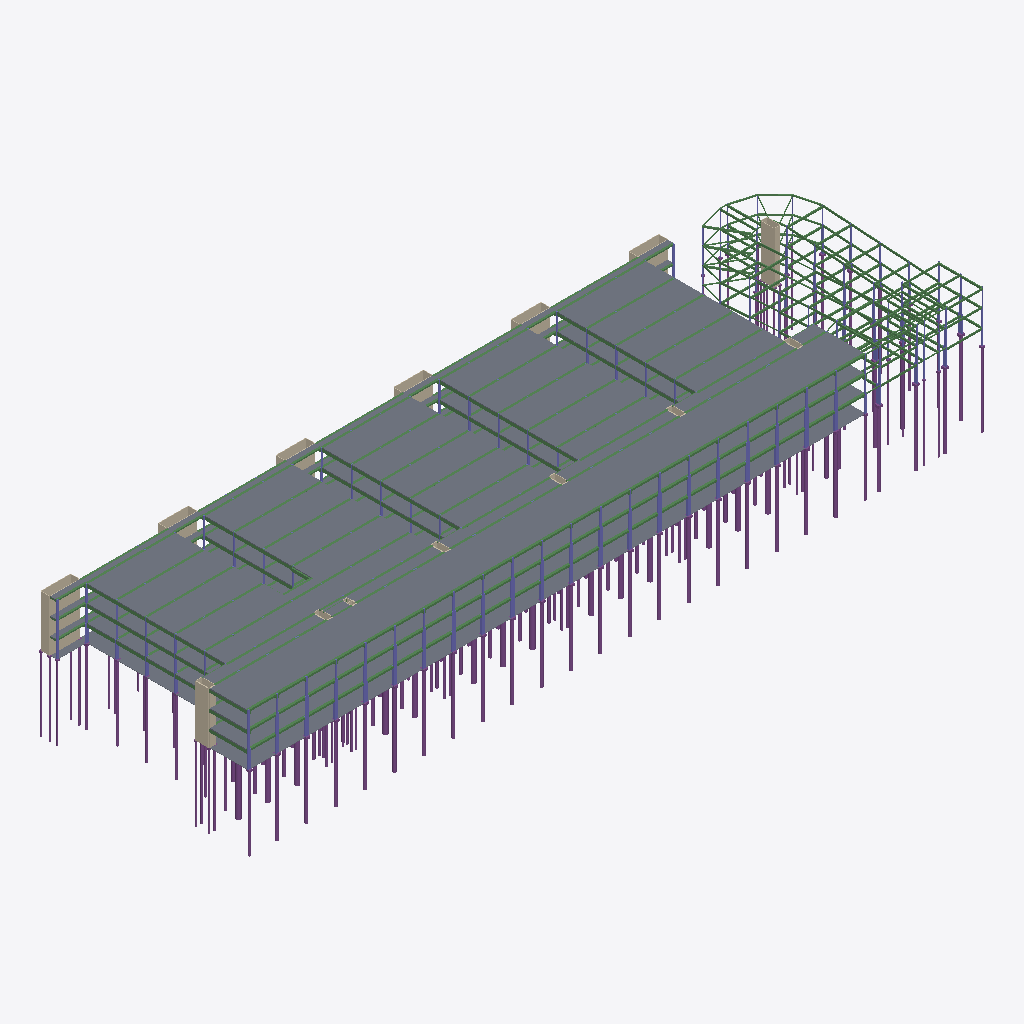
Isometric view of an IFC building model (IFC-SPF (STEP), schema IFC4, length unit metre), seen from the south-west, elements coloured by IFC class (only those large enough to see are counted): 247 slabs (grey), 75 footings (purple), 55 beams (green), 23 walls (beige).
Extent 301.1 m × 85.9 m × 52.1 m (x, y, z). Storeys (8): unnamed at 0.00 m; unnamed at 0.00 m; unnamed at 7.00 m; unnamed at 7.00 m; unnamed at 14.00 m; unnamed at 14.00 m; unnamed at 21.00 m; unnamed at 21.00 m. Elements (2774): 1164 IfcBeam, 606 IfcColumn, 564 IfcSlab, 260 IfcFooting, 180 IfcWall.

HEADER;
FILE_DESCRIPTION(('ViewDefinition [CoordinationView]'),'2;1');
FILE_NAME('','2025-04-07T05:58:58',(''),(''),'IfcOpenShell-0.7.11-03935a91d','IfcOpenShell-0.7.11-03935a91d','');
FILE_SCHEMA(('IFC4'));
ENDSEC;
DATA;
#20=IFCPROJECT('0r3T8_8ZP6Gw1X$daQk8mN',#5,'newProject',$,$,$,$,(#11),#19);
#20666=IFCBUILDING('fc0f6f3c7fea4695b71ef6a1c2f15d04',#5,$,$,'buildingSection',#183242,#20683,$,$,$,$,$);
#30119=IFCBUILDING('012c918893de4e8e8ea2e133ecab9ef3',#5,$,$,'buildingSection',#183236,#30138,$,$,$,$,$);
#135138=IFCBUILDING('cad74a034a57452dbb159c64a434a9af',#5,$,$,'building',$,#135155,$,.ELEMENT.,$,$,$);
#18849=IFCBUILDINGSTOREY('d87ad67fbbc2403a95c6a1b66b0e6a72',#5,$,$,'storey',#183266,#18866,$,$,$);
#18867=IFCBUILDINGSTOREY('1ae06e5540be471e826bcaa938757fcf',#5,$,$,'storey',#183254,#18884,$,$,$);
#18885=IFCBUILDINGSTOREY('9fb4c37b8a954b1899e76185020d0aa7',#5,$,$,'storey',#183248,#18902,$,$,$);
#26059=IFCBUILDINGSTOREY('6dbd3e31521d4783b2e967152b87f3c9',#5,$,$,'storey',#183260,#26076,$,$,$);
#182049=IFCBUILDINGSTOREY('fbad90a2383c4906b742f8702d3a1ab6',#5,$,$,'storey',#183290,#182066,$,$,$);
#182067=IFCBUILDINGSTOREY('0ecbf950c19b44d3a43cf434b36211bd',#5,$,$,'storey',#183272,#182084,$,$,$);
#182085=IFCBUILDINGSTOREY('0a0b835c519945ab8b58d5787431e673',#5,$,$,'storey',#183284,#182102,$,$,$);
#182103=IFCBUILDINGSTOREY('940fba027cca4744bb34e68eb3d6eb1f',#5,$,$,'storey',#183278,#182120,$,$,$);
#58525=IFCSLAB('b4596ce4ee184e68808ae7ecfc537de0',#5,'tower_Storey Roof_slab-85',$,'slab',#195746,#58571,$,.FLOOR.);
#131626=IFCSLAB('c9486e58dd7043d3807c079cedac5fcc',#5,'tower_Storey Roof_slab-32',$,'slab',#195446,#131673,$,.FLOOR.);
#40633=IFCSLAB('29431618902642a6822c6938cb1536b0',#5,'tower_Storey Roof_slab-54',$,'slab',#195308,#40678,$,.FLOOR.);
#39781=IFCSLAB('8fa75c10931e45798f35f11166a94542',#5,'tower_Storey Roof_slab-12',$,'slab',#195074,#39826,$,.FLOOR.);
#83696=IFCSLAB('066f623b036d44aeb820dd8140b22c7d',#5,'tower_Storey Roof_slab-29',$,'slab',#195668,#83741,$,.FLOOR.);
#112776=IFCSLAB('afedb63e3cb14ec093a1c59bf4f38181',#5,'tower_Storey Roof_slab-22',$,'slab',#195692,#112822,$,.FLOOR.);
#148870=IFCSLAB('a2cf8d3dadbc454fae2fea43d1501aaf',#5,'tower_Storey Roof_slab-136',$,'slab',#195068,#148916,$,.FLOOR.);
#38309=IFCSLAB('977bf92ad8174895b4441acd351f3213',#5,'tower_Storey Roof_slab-108',$,'slab',#195050,#38354,$,.FLOOR.);
#64780=IFCSLAB('345e3debef8f42a5872fb8b277b9fa91',#5,'tower_Storey Roof_slab-63',$,'slab',#195188,#64825,$,.FLOOR.);
#71611=IFCSLAB('e0eeef0752554d1b8b27bd54e10ae61f',#5,'tower_Storey Roof_slab-121',$,'slab',#195770,#71656,$,.FLOOR.);
#85964=IFCSLAB('72f49bb771414f77b7c492fba5683d62',#5,'tower_Storey Roof_slab-97',$,'slab',#195380,#86009,$,.FLOOR.);
#175302=IFCSLAB('21f20518fdd04e128a2514f4d9e85a14',#5,'tower_Storey Roof_slab-123',$,'slab',#195608,#175347,$,.FLOOR.);
#81440=IFCSLAB('9d35f9c7a5dd4c8596833c276ca52b9b',#5,'tower_Storey Roof_slab-134',$,'slab',#195242,#81486,$,.FLOOR.);
#117512=IFCSLAB('b8b03db8eefe4ff497afc0d9b2dbcd03',#5,'tower_Storey Roof_slab-118',$,'slab',#195374,#117557,$,.FLOOR.);
#124097=IFCSLAB('785a9004699c4905b75994db844317c3',#5,'tower_Storey Roof_slab-73',$,'slab',#195752,#124142,$,.FLOOR.);
#124870=IFCSLAB('5080d2e91df34acab3c6e2f912d2716d',#5,'tower_Storey Roof_slab-20',$,'slab',#195758,#124919,$,.FLOOR.);
#133798=IFCSLAB('ada95c795f8e44639f2d62319dda1569',#5,'tower_Storey Roof_slab-42',$,'slab',#195254,#133843,$,.FLOOR.);
#146401=IFCSLAB('26e77237686c4d8199ac598f51953439',#5,'tower_Storey Roof_slab-82',$,'slab',#195236,#146446,$,.FLOOR.);
#163537=IFCSLAB('d5bc9ea7e1fb46ac981300937a864f9c',#5,'tower_Storey Roof_slab-18',$,'slab',#195512,#163582,$,.FLOOR.);
#175512=IFCSLAB('4e9ba560dcb840218d74187a21c27179',#5,'tower_Storey Roof_slab-103',$,'slab',#195578,#175557,$,.FLOOR.);
#167855=IFCSLAB('79f826474735495b8078f77d25083ae0',#5,'tower_Storey Roof_slab-13',$,'slab',#195560,#167900,$,.FLOOR.);
#108203=IFCSLAB('0d111df29a544d9eaea277df557d23df',#5,'tower_Storey Roof_slab-71',$,'slab',#194996,#108248,$,.FLOOR.);
#94316=IFCSLAB('6432b238955d460c889d57fbe6465b52',#5,'tower_Storey Roof_slab-21',$,'slab',#195350,#94361,$,.FLOOR.);
#98905=IFCSLAB('d99f2103a42a441aac7c68287efcb5a7',#5,'tower_Storey Roof_slab-59',$,'slab',#195014,#98950,$,.FLOOR.);
#125521=IFCSLAB('650b0782874942f199a7fffe9b1b5be9',#5,'tower_Storey Roof_slab-26',$,'slab',#195656,#125566,$,.FLOOR.);
#176862=IFCSLAB('d93d92ef884c45adbb6a940c93b7984b',#5,'tower_Storey Roof_slab-115',$,'slab',#195098,#176907,$,.FLOOR.);
#32903=IFCSLAB('af41cee1537845c0acf33faa1eb74f3e',#5,'tower_Storey Roof_slab-110',$,'slab',#195176,#32948,$,.FLOOR.);
#39429=IFCSLAB('9deaefb7df7c46ffb0e743e4b7ddf85b',#5,'tower_Storey Roof_slab-125',$,'slab',#195788,#39474,$,.FLOOR.);
#69034=IFCSLAB('06bff4d2f80a4a2da5e9590613e2fc1b',#5,'tower_Storey Roof_slab-90',$,'slab',#195212,#69079,$,.FLOOR.);
#93833=IFCSLAB('18277663ec91463d8be47b1381d42b5a',#5,'tower_Storey Roof_slab-48',$,'slab',#195716,#93878,$,.FLOOR.);
#119906=IFCSLAB('6497a6331aac4e84bb9f02c82a4c6b78',#5,'tower_Storey Roof_slab-105',$,'slab',#195164,#119951,$,.FLOOR.);
#129417=IFCSLAB('d88df7e5d13e4cd396a6ec9b77e9d5f5',#5,'tower_Storey Roof_slab-79',$,'slab',#195170,#129462,$,.FLOOR.);
#73432=IFCSLAB('b4631269881b4f8e8f1959201a7d9d27',#5,'tower_Storey Roof_slab-93',$,'slab',#195776,#73477,$,.FLOOR.);
#127278=IFCSLAB('477dff451e0447929f075d665498d01f',#5,'tower_Storey Roof_slab-87',$,'slab',#195416,#127323,$,.FLOOR.);
#137258=IFCSLAB('7c9da754b7564417873efba6f9eb2dee',#5,'tower_Storey Roof_slab-126',$,'slab',#195572,#137303,$,.FLOOR.);
#139529=IFCSLAB('0a6b8b6fba514096a52af0061fa681d2',#5,'tower_Storey Roof_slab-122',$,'slab',#195650,#139574,$,.FLOOR.);
#145217=IFCSLAB('f3af080f172845ddb24d7ab7eb123603',#5,'tower_Storey Roof_slab-76',$,'slab',#195110,#145262,$,.FLOOR.);
#44755=IFCSLAB('b4b401659ce54818b14afc34b52a2642',#5,'tower_Storey Roof_slab-27',$,'slab',#195356,#44800,$,.FLOOR.);
#74441=IFCSLAB('7908bd3708be4aa399ab186c8d30194c',#5,'tower_Storey Roof_slab-66',$,'slab',#195644,#74486,$,.FLOOR.);
#138392=IFCSLAB('2a9e081919b847fd86b2e228d4eaf694',#5,'tower_Storey Roof_slab-50',$,'slab',#195434,#138437,$,.FLOOR.);
#133946=IFCSLAB('16254e6c76bb4e6e85d2383ed9801e9e',#5,'tower_Storey Roof_slab-130',$,'slab',#195698,#133993,$,.FLOOR.);
#132341=IFCSLAB('4b22a8d4de0149ed902b62efbca9dfa0',#5,'tower_Storey Roof_slab-70',$,'slab',#195518,#132386,$,.FLOOR.);
#142989=IFCSLAB('2548185028a84ca086424b3d17e00769',#5,'tower_Storey Roof_slab-113',$,'slab',#195368,#143034,$,.FLOOR.);
#53866=IFCSLAB('6d823646744e462fba8ddea7d5365773',#5,'tower_Storey Roof_slab-40',$,'slab',#195314,#53911,$,.FLOOR.);
#58368=IFCSLAB('2f919c8c91cc40ebb082077e6045cd47',#5,'tower_Storey Roof_slab-15',$,'slab',#195278,#58413,$,.FLOOR.);
#70084=IFCSLAB('067ca915efc54bb385624ec5035bb3ba',#5,'tower_Storey Roof_slab-35',$,'slab',#195230,#70129,$,.FLOOR.);
#71037=IFCSLAB('cdef1f6e4b144cecb676261000b3e0fb',#5,'tower_Storey Roof_slab-3',$,'slab',#195500,#71082,$,.FLOOR.);
#106300=IFCSLAB('429327a05f904565ab9ea93da3233f15',#5,'tower_Storey Roof_slab-89',$,'slab',#195764,#106345,$,.FLOOR.);
#131469=IFCSLAB('529f27ead79a4d3ab3c613399ac92301',#5,'tower_Storey Roof_slab-96',$,'slab',#195626,#131514,$,.FLOOR.);
#137100=IFCSLAB('3ffeceb9ddf543d8850d7598f65d7c68',#5,'tower_Storey Roof_slab-46',$,'slab',#195422,#137145,$,.FLOOR.);
#138883=IFCSLAB('cbe71b254a9c4cfdb84a9631101e6651',#5,'tower_Storey Roof_slab-51',$,'slab',#195266,#138928,$,.FLOOR.);
#147231=IFCSLAB('38adb4f70c404ef48f09327fb7d1b12c',#5,'tower_Storey Roof_slab-67',$,'slab',#195026,#147276,$,.FLOOR.);
#147591=IFCSLAB('77f1271e32224c4aa75165dd93d2bf0b',#5,'tower_Storey Roof_slab-120',$,'slab',#195602,#147636,$,.FLOOR.);
#157464=IFCSLAB('0d62df90ed9b449f97529466f0fc08dd',#5,'tower_Storey Roof_slab-37',$,'slab',#195590,#157509,$,.FLOOR.);
#159542=IFCSLAB('02f9290f05b1470f956cdaff23fde85b',#5,'tower_Storey Roof_slab-72',$,'slab',#195362,#159587,$,.FLOOR.);
#167104=IFCSLAB('00c6aa7681dd467495ac5481f25ed64c',#5,'tower_Storey Roof_slab-6',$,'slab',#195596,#167149,$,.FLOOR.);
#177884=IFCSLAB('e3fd08a842a44055b04efe10e20207e3',#5,'tower_Storey Roof_slab-138',$,'slab',#195428,#177929,$,.FLOOR.);
#41170=IFCSLAB('0bb9941b5eb04ca3acd0688b8cb61dbf',#5,'tower_Storey Roof_slab-24',$,'slab',#195674,#41215,$,.FLOOR.);
#70038=IFCSLAB('e74834f128694e208b1197d1281313c3',#5,'tower_Storey Roof_slab-139',$,'slab',#195830,#70083,$,.FLOOR.);
#88435=IFCSLAB('01d222a93a5e47bbb87b8db1228f9d0a',#5,'tower_Storey Roof_slab-106',$,'slab',#195296,#88480,$,.FLOOR.);
#92240=IFCSLAB('efa149a36c3c4c709a5544b83e957a60',#5,'tower_Storey Roof_slab-133',$,'slab',#195458,#92285,$,.FLOOR.);
#111360=IFCSLAB('50b77d5241f14d9781b8cb27123581c1',#5,'tower_Storey Roof_slab-75',$,'slab',#195734,#111405,$,.FLOOR.);
#112361=IFCSLAB('02ee5a38f26c4e5ca8629e5755aa379e',#5,'tower_Storey Roof_slab-109',$,'slab',#195344,#112406,$,.FLOOR.);
#112618=IFCSLAB('29ef6813ac4d422d9e6560392dc62291',#5,'tower_Storey Roof_slab-11',$,'slab',#195002,#112663,$,.FLOOR.);
#115150=IFCSLAB('5fa4603b530446cc93f691cb8220e7b9',#5,'tower_Storey Roof_slab-28',$,'slab',#195452,#115195,$,.FLOOR.);
#137304=IFCSLAB('dbfe932623b1493aba70201b5a41fd19',#5,'tower_Storey Roof_slab-47',$,'slab',#195158,#137349,$,.FLOOR.);
#139161=IFCSLAB('c98a1a18843c4bc0a59bd3585805e5cd',#5,'tower_Storey Roof_slab-58',$,'slab',#195632,#139206,$,.FLOOR.);
#143304=IFCSLAB('cb20007c4dda49ee934fa5ba934753b6',#5,'tower_Storey Roof_slab-81',$,'slab',#195260,#143349,$,.FLOOR.);
#149469=IFCSLAB('bf46baaa75f7429290d22de99cdd91bb',#5,'tower_Storey Roof_slab-41',$,'slab',#195554,#149514,$,.FLOOR.);
#153783=IFCSLAB('6670d6d6f2ab4f76ad759e33a7505488',#5,'tower_Storey Roof_slab-92',$,'slab',#195086,#153828,$,.FLOOR.);
#157096=IFCSLAB('251d984daf5d4bbf9fcecd5f3e0e9403',#5,'tower_Storey Roof_slab-62',$,'slab',#195020,#157141,$,.FLOOR.);
#163025=IFCSLAB('14a7f86069b54bdb93c55ebf6f507443',#5,'tower_Storey Roof_slab-44',$,'slab',#195140,#163072,$,.FLOOR.);
#179086=IFCSLAB('d331118a44bc42d793242af302de9d81',#5,'tower_Storey Roof_slab-39',$,'slab',#195800,#179131,$,.FLOOR.);
#46376=IFCSLAB('4e1875ad439045e89d0d848819dd9199',#5,'tower_Storey Roof_slab-101',$,'slab',#195038,#46421,$,.FLOOR.);
#49217=IFCSLAB('bcbe03e0a3ca4efdba5a617bc7d03916',#5,'tower_Storey Roof_slab-31',$,'slab',#195740,#49262,$,.FLOOR.);
#61781=IFCSLAB('672504ccf676443ba7398a0d78172def',#5,'tower_Storey Roof_slab-64',$,'slab',#195812,#61826,$,.FLOOR.);
#82386=IFCSLAB('60104e166d434b57b3cc23c1b8333b45',#5,'tower_Storey Roof_slab-49',$,'slab',#195062,#82431,$,.FLOOR.);
#93990=IFCSLAB('a8f6ea155d414dccb2552f7e77dc70fc',#5,'tower_Storey Roof_slab-0',$,'slab',#195620,#94035,$,.FLOOR.);
#109019=IFCSLAB('8be0f8478e134624af13796d3a23eaa7',#5,'tower_Storey Roof_slab-45',$,'slab',#195218,#109064,$,.FLOOR.);
#153709=IFCSLAB('e80e96c7efea4335865b40980e4b2d46',#5,'tower_Storey Roof_slab-114',$,'slab',#195080,#153754,$,.FLOOR.);
#169405=IFCSLAB('7d194fb0ce914d48b2e703ae4f977c0d',#5,'tower_Storey Roof_slab-57',$,'slab',#195398,#169450,$,.FLOOR.);
#16269=IFCSLAB('43b9ffd9ca6942fc837eb5b1a6b422f3',#5,'tower_Storey 01_slab-69',$,'slab',#191546,#16315,$,.FLOOR.);
#104448=IFCSLAB('5b0c2d4eec0c4e488a42f04ec1230498',#5,'tower_Storey 03_slab-71',$,'slab',#183476,#104494,$,.FLOOR.);
#141927=IFCSLAB('493cde83e7e34501b7faa5a5232df50b',#5,'tower_Storey 02_slab-127',$,'slab',#188222,#141973,$,.FLOOR.);
#139761=IFCSLAB('19278d1b75454220bb4e0e56ff0ee2d5',#5,'tower_Storey Roof_slab-131',$,'slab',#195206,#139806,$,.FLOOR.);
#156801=IFCSLAB('122816ca0d144489a655cbac63823737',#5,'tower_Storey Roof_slab-116',$,'slab',#195194,#156846,$,.FLOOR.);
#175586=IFCSLAB('1a9bd43fe7ed466bb0db65f9a4b4f781',#5,'tower_Storey Roof_slab-65',$,'slab',#195836,#175631,$,.FLOOR.);
#133844=IFCSLAB('095ab21cdc2f4d429a7d116b1cb2bd84',#5,'tower_Storey Roof_slab-69',$,'slab',#195284,#133889,$,.FLOOR.);
#90522=IFCSLAB('642c6f57bc674cd984fcf295596aa4a7',#5,'tower_Storey Roof_slab-119',$,'slab',#195806,#90567,$,.FLOOR.);
#172248=IFCSLAB('8fcf73ba0342452ca21e543eb831e7c2',#5,'tower_Storey Roof_slab-104',$,'slab',#195680,#172293,$,.FLOOR.);
#38635=IFCSLAB('b27a39fe11eb43519c21b36a98d3f9ae',#5,'tower_Storey Roof_slab-86',$,'slab',#195302,#38680,$,.FLOOR.);
#112572=IFCSLAB('a67063544f494f90971895cd06ff064f',#5,'tower_Storey Roof_slab-129',$,'slab',#195470,#112617,$,.FLOOR.);
#158979=IFCSLAB('a8fbd287e5b940b8a92140ea55a6631d',#5,'tower_Storey Roof_slab-112',$,'slab',#195488,#159024,$,.FLOOR.);
#178984=IFCSLAB('48dcac9801464d1f869c8203ebe7240f',#5,'tower_Storey Roof_slab-33',$,'slab',#195722,#179029,$,.FLOOR.);
#77412=IFCSLAB('c22fd736fe5a40a185483e09845c61b0',#5,'tower_Storey Roof_slab-128',$,'slab',#195542,#77457,$,.FLOOR.);
#106890=IFCSLAB('96083ce5f4c544fc8c638c1171c71165',#5,'tower_Storey Roof_slab-100',$,'slab',#195728,#106935,$,.FLOOR.);
#170740=IFCSLAB('2cc1378d026e4248b5ced5b164e26d63',#5,'tower_Storey Roof_slab-30',$,'slab',#195410,#170785,$,.FLOOR.);
#30462=IFCSLAB('eeedfe057bd44ed0bc0721d79fd5d4d0',#5,'tower_Storey Roof_slab-132',$,'slab',#195122,#30507,$,.FLOOR.);
#139575=IFCSLAB('61ede52f5c7c41cb9aaf532726c220cf',#5,'tower_Storey Roof_slab-95',$,'slab',#195392,#139620,$,.FLOOR.);
#143646=IFCSLAB('ad019d019ec74d8ba5f64d57a93c96a1',#5,'tower_Storey Roof_slab-78',$,'slab',#195044,#143692,$,.FLOOR.);
#16777=IFCSLAB('f5885dcc2b054a1cb3cf3b25efb81fa4',#5,'tower_Storey 01_slab-115',$,'slab',#192332,#16822,$,.FLOOR.);
#17973=IFCSLAB('a784cd80a051439eacad998cffdc6868',#5,'tower_Storey 01_slab-121',$,'slab',#191708,#18018,$,.FLOOR.);
#14880=IFCSLAB('df132b948bb64929846721daeb00db58',#5,'tower_Storey 01_slab-70',$,'slab',#192308,#14926,$,.FLOOR.);
#17835=IFCSLAB('d42604057a3b4070b35b16bc2e8d99c9',#5,'tower_Storey 01_slab-22',$,'slab',#192284,#17880,$,.FLOOR.);
#14095=IFCSLAB('dac37ae83bec4195af59144ab159ae12',#5,'tower_Storey 01_slab-39',$,'slab',#191960,#14141,$,.FLOOR.);
#16177=IFCSLAB('0312fd4f458a44a5a8a19515f38ff70a',#5,'tower_Storey 01_slab-71',$,'slab',#191504,#16222,$,.FLOOR.);
#12897=IFCSLAB('cb3d77fdf0c94a49b622cb3d1585f9fa',#5,'tower_Storey 01_slab-20',$,'slab',#192182,#12942,$,.FLOOR.);
#15252=IFCSLAB('688bce5b459547fab11a6cca4878891d',#5,'tower_Storey 01_slab-36',$,'slab',#191744,#15301,$,.FLOOR.);
#15486=IFCSLAB('983827d9d98a46b99814c629b3191cde',#5,'tower_Storey 01_slab-64',$,'slab',#191972,#15531,$,.FLOOR.);
#15808=IFCSLAB('d9d4fa7d49914f5c8242afead88fe281',#5,'tower_Storey 01_slab-5',$,'slab',#192074,#15854,$,.FLOOR.);
#16409=IFCSLAB('e1cba293a5404e0ab51353edf11bab7a',#5,'tower_Storey 01_slab-118',$,'slab',#192146,#16454,$,.FLOOR.);
#18389=IFCSLAB('66e02b6a91544d469e9f1fe14532e803',#5,'tower_Storey 01_slab-82',$,'slab',#192206,#18434,$,.FLOOR.);
#14604=IFCSLAB('0aaa074015eb4ba682160b8b33cba10d',#5,'tower_Storey 01_slab-58',$,'slab',#191672,#14649,$,.FLOOR.);
#15532=IFCSLAB('68b6ade697784eb6b4c4a1e164c7e0c6',#5,'tower_Storey 01_slab-122',$,'slab',#192230,#15577,$,.FLOOR.);
#15901=IFCSLAB('5328ca135006428f9a1c942bdcfecbce',#5,'tower_Storey 01_slab-46',$,'slab',#191534,#15946,$,.FLOOR.);
#27367=IFCFOOTING('f09b17142f8143b58dd25447b959e02f',#5,$,$,'pileCap',#194378,#27409,$,.PILE_CAP.);
#12575=IFCSLAB('3637a3edb7aa43c99adcdfada30c0e63',#5,'tower_Storey 01_slab-43',$,'slab',#191738,#12620,$,.FLOOR.);
#15348=IFCSLAB('8056447f77a44bc1908f4105582041ea',#5,'tower_Storey 01_slab-29',$,'slab',#192326,#15393,$,.FLOOR.);
#15302=IFCSLAB('5ad92216a15c4b21913f797e6b36e8dd',#5,'tower_Storey 01_slab-131',$,'slab',#191756,#15347,$,.FLOOR.);
#18341=IFCSLAB('983705e25a164b1abe1429c6a7f6d2de',#5,'tower_Storey 01_slab-13',$,'slab',#192344,#18388,$,.FLOOR.);
#27625=IFCFOOTING('c7bcce36d291415581b60390aaf117ec',#5,$,$,'pileCap',#193700,#27667,$,.PILE_CAP.);
#17375=IFCSLAB('d1a2d39beb2c4faab7b3e203c2a60372',#5,'tower_Storey 01_slab-137',$,'slab',#192266,#17420,$,.FLOOR.);
#167206=IFCSLAB('62217545a6f44f6c94843ef1aef5340b',#5,'tower_Storey 03_slab-107',$,'slab',#183548,#167251,$,.FLOOR.);
#39050=IFCSLAB('661b09d241d341569ff0f2616c8c15a1',#5,'tower_Storey 03_slab-16',$,'slab',#183356,#39095,$,.FLOOR.);
#39475=IFCSLAB('ed6eae836f6c409b92143cb560dad342',#5,'tower_Storey 03_slab-12',$,'slab',#184130,#39520,$,.FLOOR.);
#65564=IFCSLAB('65270ea4227d4a0d95f3cdbef6f032a2',#5,'tower_Storey 02_slab-22',$,'slab',#187694,#65609,$,.FLOOR.);
#124920=IFCSLAB('e63bdf107e9d4ee5b6a882c526f42a94',#5,'tower_Storey 03_slab-96',$,'slab',#183938,#124965,$,.FLOOR.);
#60508=IFCSLAB('c2be1f55b8b640189ddfa763f65c0bb8',#5,'tower_Storey 03_slab-60',$,'slab',#183674,#60553,$,.FLOOR.);
#109463=IFCSLAB('2d302a77c3364990ae9f642be1dcd3cf',#5,'tower_Storey 03_slab-99',$,'slab',#183734,#109508,$,.FLOOR.);
#130385=IFCSLAB('ad51f79a735f4f9e88a552abe72ddb5f',#5,'tower_Storey 03_slab-41',$,'slab',#183770,#130430,$,.FLOOR.);
#149109=IFCSLAB('de41e8c6b60c481bb966578a4e1534ed',#5,'tower_Storey 03_slab-116',$,'slab',#183602,#149154,$,.FLOOR.);
#178539=IFCSLAB('2ec6b140b2f0499baed8f1a3a9e2b583',#5,'tower_Storey 03_slab-104',$,'slab',#183704,#178584,$,.FLOOR.);
#30936=IFCSLAB('7a683dda6bfd49a88a1121992475391d',#5,'tower_Storey 03_slab-78',$,'slab',#183908,#30981,$,.FLOOR.);
#93472=IFCSLAB('288695ee2f9f47e58e9476d423b3ab45',#5,'tower_Storey 03_slab-114',$,'slab',#183500,#93517,$,.FLOOR.);
#181735=IFCSLAB('3ea4c8650231480299d4868f20db5ddc',#5,'tower_Storey 03_slab-64',$,'slab',#184124,#181780,$,.FLOOR.);
#104772=IFCSLAB('7829692fc53142ff9d21858632eb013e',#5,'tower_Storey 03_slab-137',$,'slab',#183494,#104817,$,.FLOOR.);
#180576=IFCSLAB('86746a0ea4c04e0ea1c2dffd1ef56004',#5,'tower_Storey 03_slab-30',$,'slab',#183776,#180621,$,.FLOOR.);
#181485=IFCSLAB('99249cdd67274ba19aee2b78596c6e0a',#5,'tower_Storey 03_slab-118',$,'slab',#183950,#181530,$,.FLOOR.);
#51729=IFCSLAB('27c39cdfddaf4e83908c606a776ff006',#5,'tower_Storey 03_slab-37',$,'slab',#183422,#51774,$,.FLOOR.);
#37383=IFCSLAB('062ed1cb6d44488da6b82629aa4bb888',#5,'tower_Storey 03_slab-84',$,'slab',#184142,#37429,$,.FLOOR.);
#66854=IFCSLAB('f45a0db1a21c4105a3531ab6b75850f3',#5,'tower_Storey 03_slab-127',$,'slab',#184022,#66899,$,.FLOOR.);
#139972=IFCSLAB('1d23b7174f51476891e4fc1497ac5260',#5,'tower_Storey 03_slab-80',$,'slab',#183590,#140021,$,.FLOOR.);
#150384=IFCSLAB('d4a8b219bf494e5480c81df619083b60',#5,'tower_Storey 03_slab-7',$,'slab',#183974,#150429,$,.FLOOR.);
#53542=IFCSLAB('b65c0d76550649148c5443c4900c525f',#5,'tower_Storey 02_slab-16',$,'slab',#187802,#53587,$,.FLOOR.);
#142240=IFCSLAB('02f62813191a4c8ea008842a18536bd9',#5,'tower_Storey 03_slab-75',$,'slab',#183812,#142285,$,.FLOOR.);
ENDSEC;
